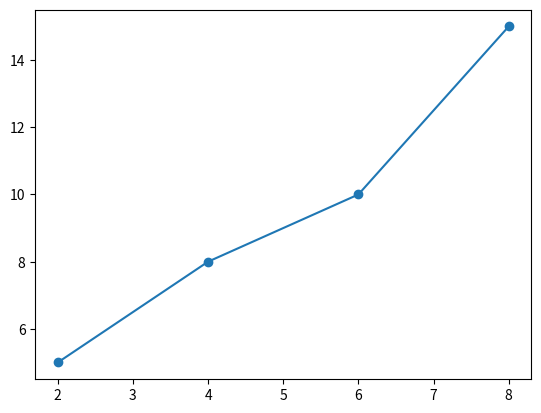

Python code for this plot:
#markers:
import  matplotlib.pyplot as p
import  numpy as np

x=np.array([2,4,6,8])
y=np.array([5,8,10,15])
p.plot(x,y,marker='o')
p.show()